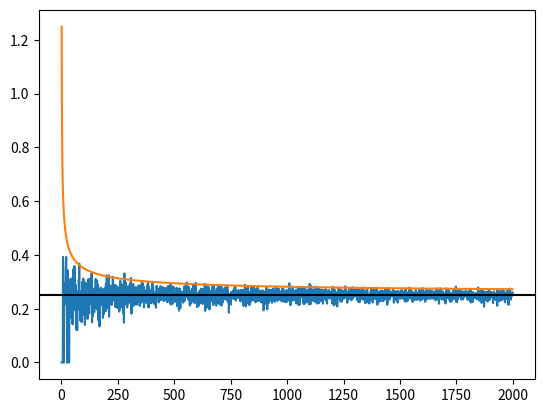

Here is the Python script that generated this plot: (Note: this script raises an exception after producing the figure.)
import numpy as np
import matplotlib.pyplot as plt
from tqdm import tqdm
np.random.seed(1)

from matplotlib import colormaps
import numpy as np
import matplotlib.pyplot as plt
from scipy.optimize import minimize



#### Estimation of alpha
#### Estimation of alpha

a=.25
ens = range(1,2*int(1e3))
p0 = np.exp(-a**2)
est = {}
for N in tqdm(ens):
    samples = np.random.choice([0,1],N, p=[p0,1-p0],replace=True)
    est[N] = np.sqrt(-np.log(1-np.sum(samples)/N))

estimates = np.stack(list(est.values()))

ax=plt.subplot(111)
ax.plot(ens,estimates)
ax.plot(ens,1/np.sqrt(ens)+a)
ax.axhline(a,color="black")

probs={}
N = 1000
for s in range(int(1e3)):
    samples = np.random.choice([0,1],N, p=[p0,1-p0],replace=True)
    probs[s] = np.sqrt(-np.log(1-np.sum(samples)/N))
samples_estimates = np.stack(probs.values())
counts, bins = np.histogram(samples_estimates,bins=50,density=True)
ax=plt.subplot(111)
ax.bar(bins[1:], counts,width=bins[1]-bins[0])
ax.axvline(a,color="black")


a=.75
p0 = np.exp(-a**2)
probs={}
N = 1000
for s in range(int(1e3)):
    samples = np.random.choice([0,1],N, p=[p0,1-p0],replace=True)
    probs[s] = np.sqrt(-np.log(1-np.sum(samples)/N))
samples_estimates = np.stack(probs.values())
counts, bins = np.histogram(samples_estimates,bins=50,density=True)
ax=plt.subplot(111)
ax.bar(bins[1:], counts,width=bins[1]-bins[0])
ax.axvline(a,color="black")



##### NOISE-LESS

def p(alpha,n):
    """
    p(n|alpha), born rule
    """
    pr = np.exp(-(alpha)**2)
    return [pr, 1-pr][n]

def Perr(beta,alpha=0.4):
    ps=0
    for n in range(2):
        ps+=np.max([p(sgn*alpha + beta,n) for sgn in [-1,1]])
    return 1-ps/2

def model_aware_optimal(betas_grid, alpha=0.4):
    #### Landscape inspection
    mmin = minimize(Perr, x0=-alpha, args=(alpha),bounds = [(np.min(betas_grid), np.max(betas_grid))])
    p_star = mmin.fun
    beta_star = mmin.x[0]
    return mmin, p_star, beta_star

betas_grid = np.linspace(-1.5,1.5,200)
_,_, b025 = model_aware_optimal(betas_grid, alpha=0.25)
_,_, b075 = model_aware_optimal(betas_grid, alpha=0.75)

ax=plt.subplot(211)
ax.plot(betas_grid,1.-np.array([Perr(b,alpha=0.7) for b in betas_grid]),color="red")
ax.plot(betas_grid,1.-np.array([Perr(b,alpha=0.75) for b in betas_grid]),color="blue")
ax.plot(betas_grid,1.-np.array([Perr(b,alpha=0.8) for b in betas_grid]),color="black")
ax.axvline(b075,color="green")
ax=plt.subplot(212)
ax.plot(betas_grid,1.-np.array([Perr(b,alpha=0.2) for b in betas_grid]),color="red")
ax.plot(betas_grid,1.-np.array([Perr(b,alpha=0.25) for b in betas_grid]),color="blue")
ax.plot(betas_grid,1.-np.array([Perr(b,alpha=0.3) for b in betas_grid]),color="black")
ax.axvline(b025,color="green")

alphas = np.linspace(1e-4,1.5,15)
opts = []
for a in alphas:
    f = model_aware_optimal(betas_grid, alpha=a)
    opts.append(f[1:])
opts = np.squeeze(opts)

plt.figure(figsize=(7,4))
ax=plt.subplot(211)
ax.plot(alphas,1-opts[:,0])
ax=plt.subplot(212)
ax.plot(alphas,opts[:,1])


##############

np.abs(1 + 1j)

def p(alpha,n):
    """
    p(n|alpha), born rule
    """
    pr = np.exp(-np.abs(alpha)**2)
    return [pr, 1-pr][n]

def Perr(beta,noi=0.5,alpha=0.4):
    ps=0
    pr=[noi,1-noi]
    for n in range(2):
        ps+=np.max([p(sgn*alpha + beta,n)*pr[i] for i,sgn in enumerate([-1,1])])
    return 1-ps

def model_aware_optimal(betas_grid, noi=.5, alpha=0.4):
    #### Landscape inspection
    mmin = minimize(Perr, x0=-alpha, args=(noi, alpha),bounds = [(np.min(betas_grid), np.max(betas_grid))])
    p_star = mmin.fun
    beta_star = mmin.x[0]
    return mmin, p_star, beta_star

def setleg(leg,lw=2):
    for legobj in leg.legendHandles:
        legobj.set_linewidth(lw)


Nnoi, Na = 5, 7
betas_grid = np.linspace(-1.5,0,200)
alphas = np.linspace(.25,.75,Na)
noises = np.linspace(0,.5,Nnoi)
opts = []
for noi in noises:
    for a in alphas:
        f = model_aware_optimal(betas_grid, noi=noi, alpha=a)
        opts.append(f[1:])
opts = np.squeeze(opts).reshape((Nnoi, Na,2))



colormap = plt.cm.ocean #, Set1,Paired
colors = [colormap(i) for i in np.linspace(.2, .8,len(noises))]
plt.figure(figsize=(7,7))
plt.gca().set_prop_cycle(plt.cycler('color', plt.cm.jet(np.linspace(0, 1, len(noises)))))
ax=plt.subplot(211)
ax.set_xticks([])
for n,noi in enumerate(noises):
    ax.plot(alphas,1-opts[n,:,0],label=str(np.round(noi,2)), color=colors[n],linewidth=2)
ax.set_ylabel(r'$P_s$',size=30)
leg = ax.legend(prop={"size":15},loc="lower right")
setleg(leg,lw=4)
ax=plt.subplot(212)
for n,noi in enumerate(noises):
    ax.plot(alphas,opts[n,:,1], label=str(np.round(noi,2)),color=colors[n],linewidth=2)
ax.set_xlabel(r'$\alpha$',size=30)
ax.set_ylabel(r'$\beta^*$',size=30)
leg=ax.legend(prop={"size":15},loc="lower right")
setleg(leg,lw=4)



_,_, b025_ideal = model_aware_optimal(betas_grid, noi=.5, alpha=0.25)
_,_, b025_noise = model_aware_optimal(betas_grid, noi=.4, alpha=0.25)

betas_gridd = np.linspace(-1,0,10)
plt.figure(figsize=(7,7))
ax=plt.subplot(211)
ax.plot(betas_grid,1.-np.array([Perr(b,noi=.5,alpha=0.25) for b in betas_grid]),color="green", label=r'$p_0 = 0.5$',linewidth=3)
ax.plot(betas_grid,1.-np.array([Perr(b,noi=.4,alpha=0.25) for b in betas_grid]),color="red", label=r'$p_0 = 0.4$',linewidth=3)
ax.scatter(betas_gridd,1.-np.array([Perr(b,noi=.5,alpha=0.25) for b in betas_gridd]),color="green")
ax.scatter(betas_gridd,1.-np.array([Perr(b,noi=.4,alpha=0.25) for b in betas_gridd]),color="red")
ax.axvline(b025_ideal,color="green")
ax.axvline(b025_noise,color="red")
leg=ax.legend(prop={"size":15},loc="lower right")
setleg(leg,lw=4)
